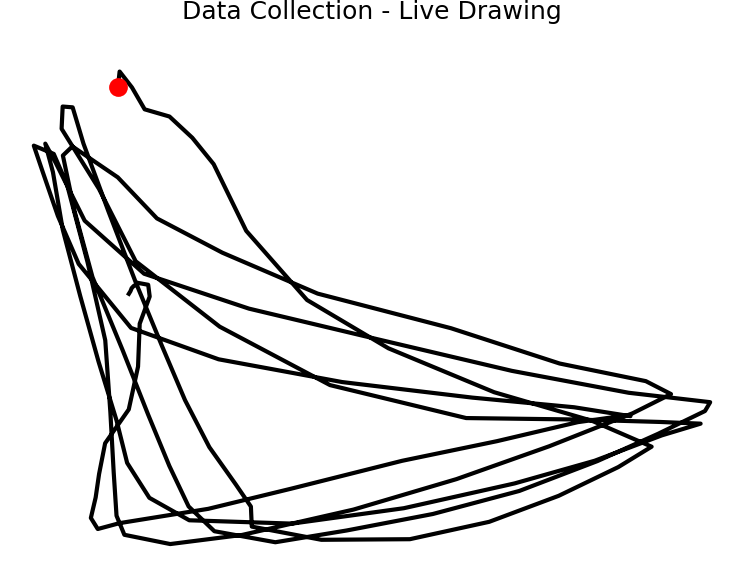

The table this chart was drawn from, first rows:
gyro_x, gyro_y, gyro_z, acc_x, acc_y, acc_z, mag_x, mag_y, mag_z
0.0461, 0.0464, 0.0192, -3.196, -2.102, 9.064, 1.0, 1.0, 1.0
0.0232, 0.0562, -0.0123, -3.134, -2.138, 9.304, 1.0, 1.0, 1.0
0.0019, 0.0456, -0.0669, -3.23, -2.059, 9.12, 1.0, 1.0, 1.0
0.0147, 0.0493, -0.025, -3.129, -2.239, 9.043, 1.0, 1.0, 1.0
0.0261, -0.0056, -0.0005, -3.12, -2.294, 9.227, 1.0, 1.0, 1.0
0.0221, -0.0378, -0.0149, -3.259, -2.16, 8.954, 1.0, 1.0, 1.0
0.0661, -0.7354, -0.4551, -2.514, -3.649, 8.277, 1.0, 1.0, 1.0
0.352, -2.73, -0.809, -0.9936, -1.781, 7.973, 1.0, 1.0, 1.0
-0.9268, -2.645, -0.9086, 1.247, -0.9433, 10.49, -1.0, 1.0, 1.0
0.0013, -0.7085, -1.787, 3.584, -2.61, 9, -1.0, 1.0, 1.0
1.458, -1.137, -1.555, 3.56, -0.7949, 8.617, -1.0, 1.0, 1.0
-0.5105, -0.8356, -0.2995, 3.457, 1.295, 9.641, -1.0, 1.0, 1.0
-0.1108, -0.1194, -0.2076, 4.207, -1.815, 8.971, -1.0, 1.0, 1.0
-0.1156, -0.0629, -0.1127, 3.984, -1.152, 9.275, -1.0, 1.0, 1.0
-1.755, 1.168, -0.2033, 3.366, -0.5028, 6.828, -1.0, 1.0, 1.0
-3.329, 0.7328, 0.4772, 2.93, -2.064, 7.422, -1.0, 1.0, 1.0
-4.886, 0.6816, -0.0957, 1.209, -3.694, 7.274, -1.0, 1.0, 1.0
-4.38, 0.3722, -0.9915, 0.5148, -9.91, -0.4621, -1.0, 1.0, 1.0
-1.686, 0.4626, -0.6547, 0.3735, -10.15, -0.3352, -1.0, 1.0, -1.0
-1.285, 0.6078, -0.5049, -1.647, -8.856, -4.894, -1.0, 1.0, -1.0
0.0562, -0.2121, -0.1966, -0.4238, -9.843, -3.347, -1.0, 1.0, -1.0
0.8212, -0.3347, 0.2206, -1.336, -9.383, -4.377, -1.0, 1.0, -1.0
4.806, 0.0293, 1.452, 0.3519, -10.69, -2.241, -1.0, 1.0, -1.0
8.249, 0.3941, -2.074, 1.403, -11.81, 4.527, -1.0, 1.0, 1.0
6.171, 0.5473, -0.4053, -1.176, -4.24, 7.092, -1.0, 1.0, 1.0
3.292, 0.4106, -0.466, -0.5938, 0.8978, 9.67, -1.0, 1.0, 1.0
0.9635, 0.9212, 0.7946, -2.397, 5.27, 8.906, 0.3851, -1.0, 1.0
-1.291, 1.085, 1.481, -3.807, 5.856, 8.672, 1.0, -1.0, 1.0
-0.7421, 4.11, 1.772, -4.762, 2.725, 7.97, 1.0, -1.0, 1.0
-0.0384, 0.9281, 0.251, -7.46, 0.656, 3.582, 1.0, -1.0, 1.0
0.1572, -0.0815, 0.1482, -7.144, -0.1676, 6.804, 1.0, -1.0, 1.0
-0.9518, -1.141, 0.7221, -7.171, 0.6321, 4.887, 1.0, -1.0, 1.0
-0.4836, -1.047, 0.1407, -6.606, 0.5435, 6.668, 1.0, -1.0, 1.0
-1.867, -4.49, -0.9832, -2.571, -2.265, 6.139, 1.0, -1.0, 1.0
-1.6, -3.666, -0.9401, 1.554, -0.9026, 8.82, -1.0, 1.0, 1.0
0.2014, -2.1, 0.1514, 4.281, -2.138, 5.995, -1.0, 1.0, 1.0
0.137, -0.5151, 0.1471, 5.301, -2.772, 8.904, -1.0, 1.0, 1.0
1.079, -0.7242, 0.6931, 6.079, -1.266, 8.576, -1.0, 1.0, 1.0
-0.2044, -0.3072, -0.6899, 6.105, -1.724, 8.272, -1.0, 1.0, 1.0
-0.3738, 0.0986, -0.6499, 6.093, -2.047, 9.376, -1.0, 1.0, 1.0
-3.432, 1.224, -0.2737, 3.517, -2.916, 9.05, -1.0, 1.0, 1.0
-6.293, -0.3515, -1.446, 3.405, -6.938, 4.918, -1.0, 1.0, 1.0
-3.991, -0.0874, -2.244, 1.3, -7.343, 2.231, -1.0, 1.0, 1.0
-1.191, 0.2558, -0.7605, -0.5387, -8.593, -4.092, -1.0, 1.0, -1.0
-0.2641, -0.1468, -0.6696, -1.027, -7.793, -2.751, -1.0, 1.0, -1.0
-0.0101, -0.4295, -1.052, -1.961, -8.274, -4.36, -1.0, 1.0, -1.0
0.8412, -0.4413, 0.0546, -3.026, -8.705, -6.294, 1.0, 1.0, -1.0
4.023, -1.512, 1.387, -1.089, -8.617, -1.01, -1.0, 1.0, -1.0
8.227, 1.577, -1.023, -1.391, -7.908, 5.598, -1.0, 1.0, 1.0
3.974, 1.129, -0.591, -3.297, -2.315, 10.69, 1.0, 1.0, 1.0
2.696, 1.878, 0.2398, -4.628, 1.037, 8.25, 1.0, -1.0, 1.0
-0.3587, 0.2854, 1.386, -6.361, 5.61, 8.042, 1.0, -1.0, 1.0
1.485, 1.55, 0.0008, -6.249, 0.9409, 6.163, 1.0, -1.0, 1.0
0.4151, 0.4772, 0.5423, -6.639, 0.8116, 7.235, 1.0, -1.0, 1.0
0.1367, -0.1207, 0.9332, -7.072, 0.0551, 4.657, 1.0, -1.0, 1.0
-2.272, -3.629, 0.0597, -4.942, 1.54, 3.828, 1.0, -1.0, 1.0
-0.2763, -1.69, -0.8167, -0.9553, -2.497, 10.54, 0.0991, 1.0, 1.0
-0.3805, -2.72, -0.0642, 2.033, -2.363, 7.412, -1.0, 1.0, 1.0
-1.639, -1.893, 0.8055, 3.577, -3.606, 10.82, -1.0, 1.0, 1.0
-0.6816, -0.5327, 0.0389, 5.756, -5.057, 8.413, -1.0, 1.0, 1.0
... 71 more rows
